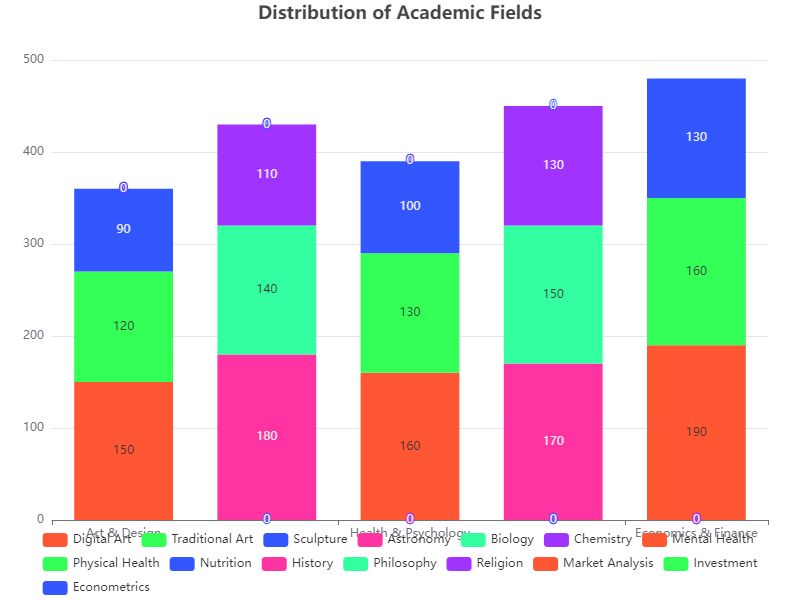

The file beside this chart, header and first rows:
Category, Subcategory, Value
Art & Design, Digital Art, 150
Art & Design, Traditional Art, 120
Art & Design, Sculpture, 90
Science & Nature, Astronomy, 180
Science & Nature, Biology, 140
Science & Nature, Chemistry, 110
Health & Psychology, Mental Health, 160
Health & Psychology, Physical Health, 130
Health & Psychology, Nutrition, 100
Culture & Society, History, 170
Culture & Society, Philosophy, 150
Culture & Society, Religion, 130
Economics & Finance, Market Analysis, 190
Economics & Finance, Investment, 160
Economics & Finance, Econometrics, 130
